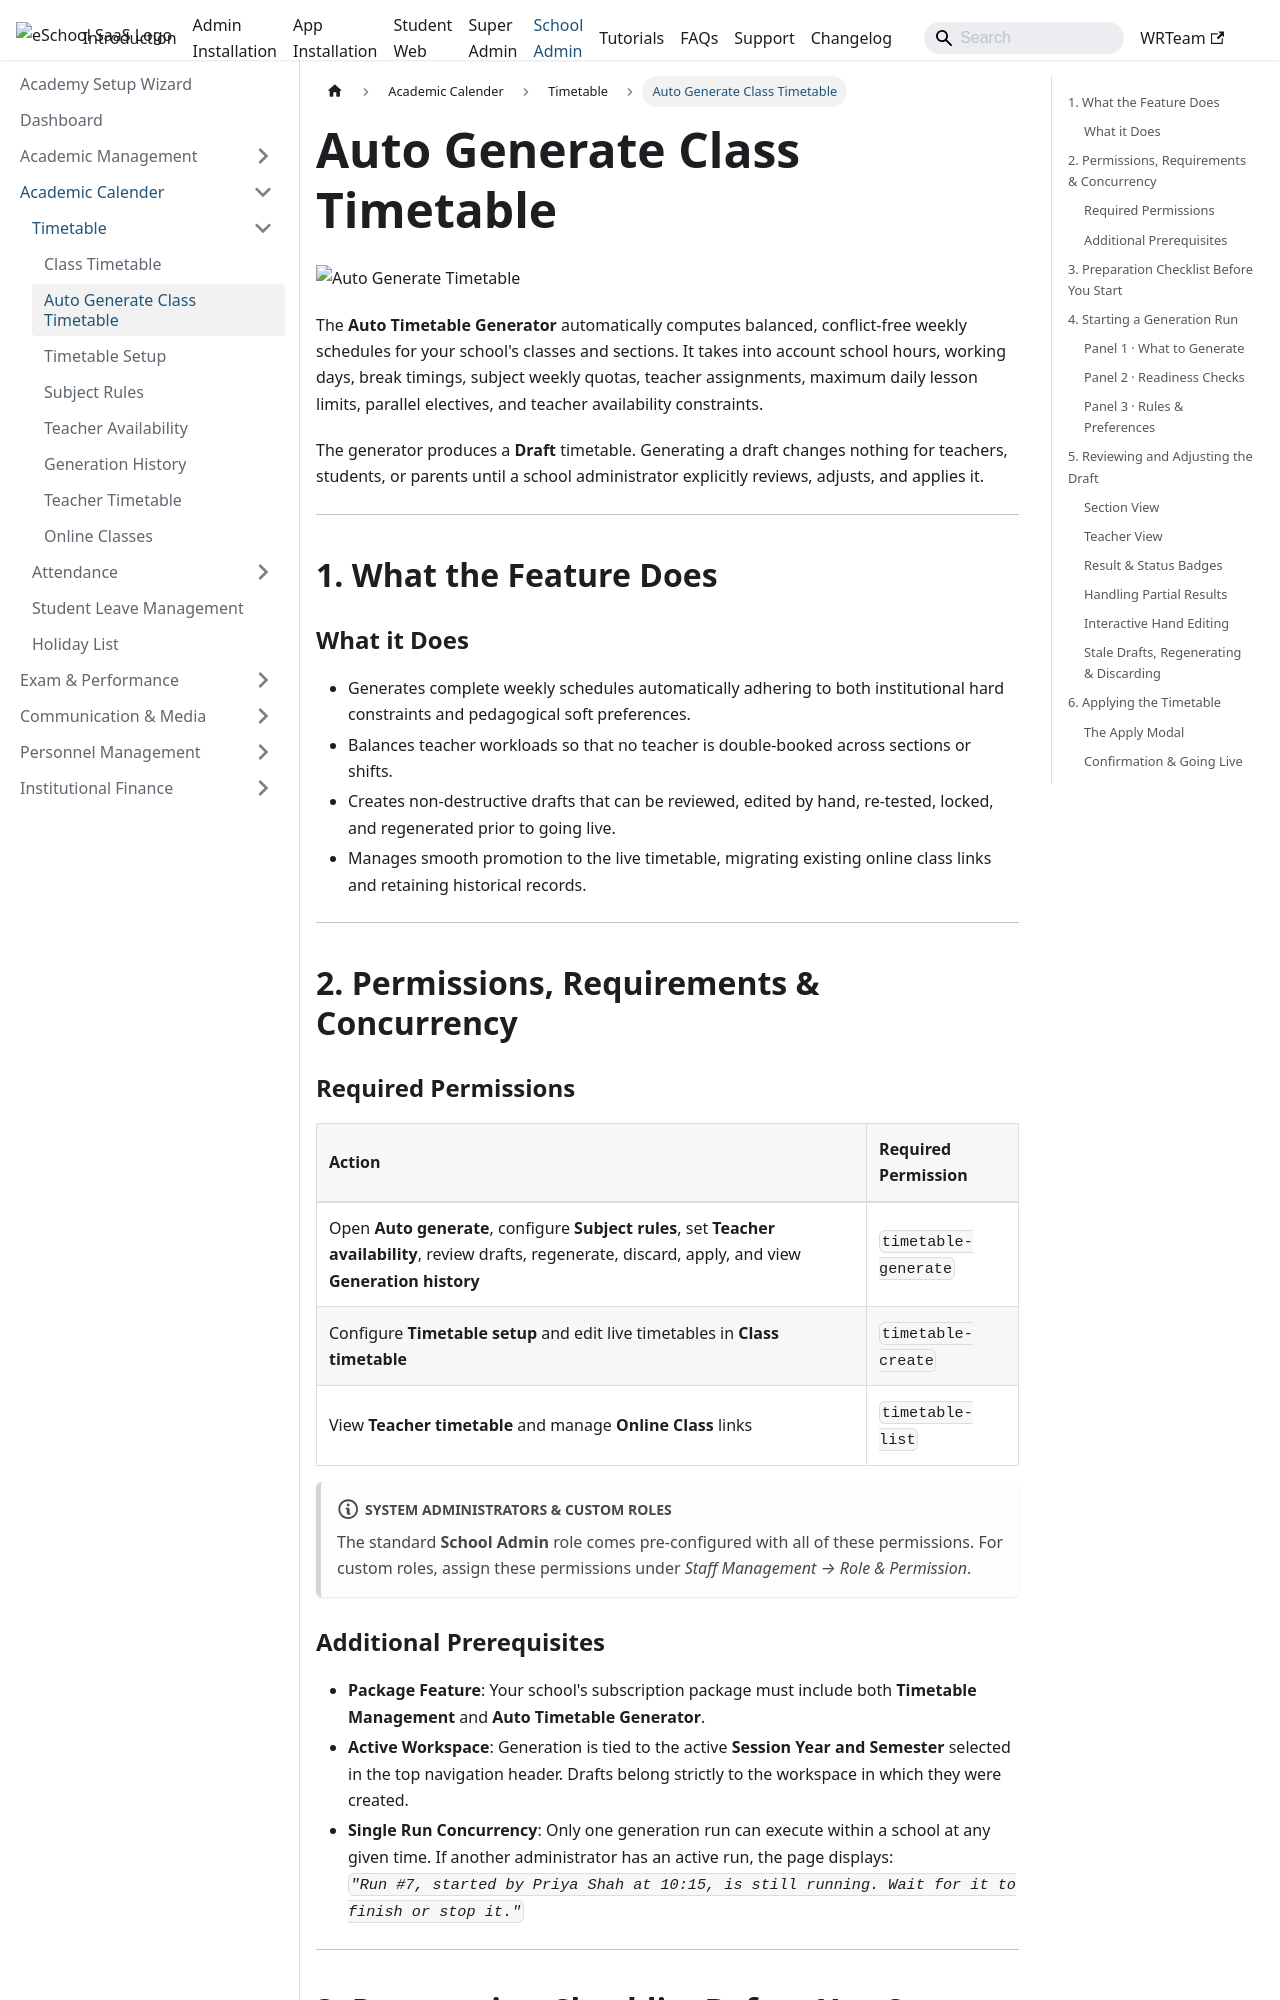

repository: WRTeam-in/eSchool-SaaS-Doc · page: schooladmin/timetable/auto-generate/index.html · generator: docusaurus

---
sidebar_position: 2
---

# Auto Generate Class Timetable

![Auto Generate Timetable](../../static/images/schooladmin/auto-timetable/timetable_generator.png)

The **Auto Timetable Generator** automatically computes balanced, conflict-free weekly schedules for your school's classes and sections. It takes into account school hours, working days, break timings, subject weekly quotas, teacher assignments, maximum daily lesson limits, parallel electives, and teacher availability constraints.

The generator produces a **Draft** timetable. Generating a draft changes nothing for teachers, students, or parents until a school administrator explicitly reviews, adjusts, and applies it.

---

## 1. What the Feature Does

### What it Does
- Generates complete weekly schedules automatically adhering to both institutional hard constraints and pedagogical soft preferences.
- Balances teacher workloads so that no teacher is double-booked across sections or shifts.
- Creates non-destructive drafts that can be reviewed, edited by hand, re-tested, locked, and regenerated prior to going live.
- Manages smooth promotion to the live timetable, migrating existing online class links and retaining historical records.

---

## 2. Permissions, Requirements & Concurrency

### Required Permissions
| Action | Required Permission |
| :--- | :--- |
| Open **Auto generate**, configure **Subject rules**, set **Teacher availability**, review drafts, regenerate, discard, apply, and view **Generation history** | `timetable-generate` |
| Configure **Timetable setup** and edit live timetables in **Class timetable** | `timetable-create` |
| View **Teacher timetable** and manage **Online Class** links | `timetable-list` |

:::note System Administrators & Custom Roles
The standard **School Admin** role comes pre-configured with all of these permissions. For custom roles, assign these permissions under *Staff Management &rarr; Role & Permission*.
:::

### Additional Prerequisites
- **Package Feature**: Your school's subscription package must include both **Timetable Management** and **Auto Timetable Generator**.
- **Active Workspace**: Generation is tied to the active **Session Year and Semester** selected in the top navigation header. Drafts belong strictly to the workspace in which they were created.
- **Single Run Concurrency**: Only one generation run can execute within a school at any given time. If another administrator has an active run, the page displays:  
  *`"Run #7, started by Priya Shah at 10:15, is still running. Wait for it to finish or stop it."`*

---
